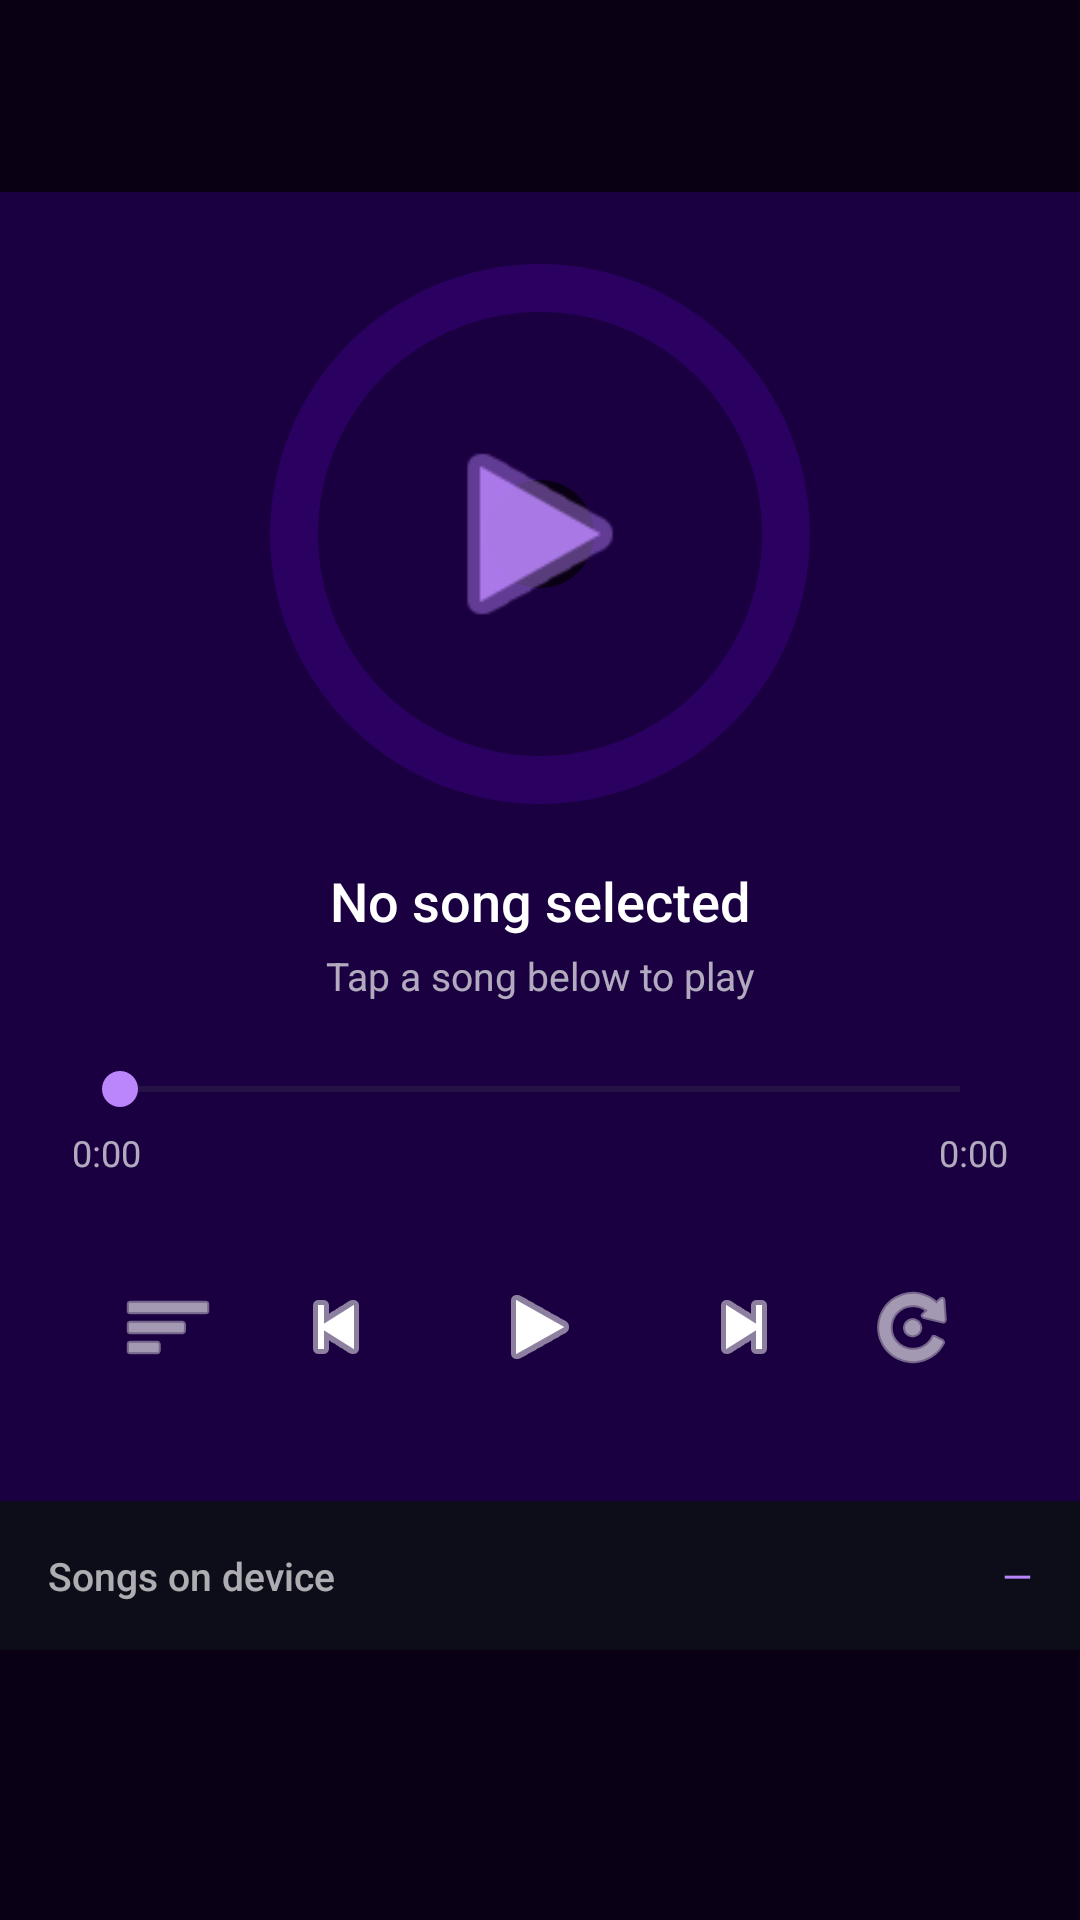

The Android layout XML behind this screen, and the referenced resources:
<!-- AndroidManifest.xml: application theme Theme.VidViewer -->
<!-- res/layout/activity_audio_player.xml -->
<?xml version="1.0" encoding="utf-8"?>
<LinearLayout
    xmlns:android="http://schemas.android.com/apk/res/android"
    xmlns:app="http://schemas.android.com/apk/res-auto"
    android:layout_width="match_parent"
    android:layout_height="match_parent"
    android:orientation="vertical"
    android:background="#0A0015">

    
    <androidx.appcompat.widget.Toolbar
        android:id="@+id/toolbar_audio"
        android:layout_width="match_parent"
        android:layout_height="?attr/actionBarSize"
        android:background="#14000000"
        app:titleTextColor="#FFFFFF"
        app:navigationIconTint="#FFFFFF" />

    
    <ScrollView
        android:layout_width="match_parent"
        android:layout_height="match_parent"
        android:fillViewport="true">

        <LinearLayout
            android:layout_width="match_parent"
            android:layout_height="wrap_content"
            android:orientation="vertical">

            
            <LinearLayout
                android:id="@+id/card_now_playing"
                android:layout_width="match_parent"
                android:layout_height="wrap_content"
                android:orientation="vertical"
                android:padding="24dp"
                android:background="#1A0040"
                android:visibility="visible">

                
                <FrameLayout
                    android:layout_width="180dp"
                    android:layout_height="180dp"
                    android:layout_gravity="center_horizontal"
                    android:layout_marginBottom="20dp">

                    
                    <View
                        android:layout_width="180dp"
                        android:layout_height="180dp"
                        android:background="@drawable/bg_audio_disc" />

                    
                    <ImageView
                        android:layout_width="80dp"
                        android:layout_height="80dp"
                        android:layout_gravity="center"
                        android:src="@android:drawable/ic_media_play"
                        android:tint="#BB86FC"
                        android:alpha="0.9" />

                </FrameLayout>

                
                <TextView
                    android:id="@+id/tv_audio_title"
                    android:layout_width="match_parent"
                    android:layout_height="wrap_content"
                    android:text="No song selected"
                    android:textColor="#FFFFFF"
                    android:textSize="18sp"
                    android:fontFamily="sans-serif-medium"
                    android:gravity="center"
                    android:maxLines="2"
                    android:ellipsize="end"
                    android:layout_marginBottom="4dp" />

                
                <TextView
                    android:id="@+id/tv_audio_artist"
                    android:layout_width="match_parent"
                    android:layout_height="wrap_content"
                    android:text="Tap a song below to play"
                    android:textColor="#AAFFFFFF"
                    android:textSize="13sp"
                    android:gravity="center"
                    android:layout_marginBottom="20dp" />

                
                <SeekBar
                    android:id="@+id/seek_audio"
                    android:layout_width="match_parent"
                    android:layout_height="wrap_content"
                    android:progressTint="#BB86FC"
                    android:thumbTint="#BB86FC"
                    android:layout_marginBottom="4dp" />

                
                <LinearLayout
                    android:layout_width="match_parent"
                    android:layout_height="wrap_content"
                    android:orientation="horizontal"
                    android:layout_marginBottom="16dp">

                    <TextView
                        android:id="@+id/tv_audio_position"
                        android:layout_width="wrap_content"
                        android:layout_height="wrap_content"
                        android:text="0:00"
                        android:textColor="#AAFFFFFF"
                        android:textSize="12sp" />

                    <View android:layout_width="0dp" android:layout_height="1dp" android:layout_weight="1" />

                    <TextView
                        android:id="@+id/tv_audio_duration"
                        android:layout_width="wrap_content"
                        android:layout_height="wrap_content"
                        android:text="0:00"
                        android:textColor="#AAFFFFFF"
                        android:textSize="12sp" />

                </LinearLayout>

                
                <LinearLayout
                    android:layout_width="match_parent"
                    android:layout_height="wrap_content"
                    android:orientation="horizontal"
                    android:gravity="center">

                    <ImageButton
                        android:id="@+id/btn_audio_shuffle"
                        android:layout_width="44dp"
                        android:layout_height="44dp"
                        android:src="@android:drawable/ic_menu_sort_by_size"
                        android:tint="#FFFFFF"
                        android:background="?attr/selectableItemBackgroundBorderless"
                        android:contentDescription="Shuffle" />

                    <ImageButton
                        android:id="@+id/btn_audio_prev"
                        android:layout_width="52dp"
                        android:layout_height="52dp"
                        android:src="@android:drawable/ic_media_previous"
                        android:tint="#FFFFFF"
                        android:background="?attr/selectableItemBackgroundBorderless"
                        android:layout_marginHorizontal="8dp"
                        android:contentDescription="Previous song" />

                    
                    <ImageButton
                        android:id="@+id/btn_audio_play_pause"
                        android:layout_width="68dp"
                        android:layout_height="68dp"
                        android:src="@android:drawable/ic_media_play"
                        android:tint="#FFFFFF"
                        android:background="@drawable/bg_play_button_circle"
                        android:padding="16dp"
                        android:contentDescription="Play or Pause" />

                    <ImageButton
                        android:id="@+id/btn_audio_next"
                        android:layout_width="52dp"
                        android:layout_height="52dp"
                        android:src="@android:drawable/ic_media_next"
                        android:tint="#FFFFFF"
                        android:background="?attr/selectableItemBackgroundBorderless"
                        android:layout_marginHorizontal="8dp"
                        android:contentDescription="Next song" />

                    <ImageButton
                        android:id="@+id/btn_audio_repeat"
                        android:layout_width="44dp"
                        android:layout_height="44dp"
                        android:src="@android:drawable/ic_menu_rotate"
                        android:tint="#FFFFFF"
                        android:background="?attr/selectableItemBackgroundBorderless"
                        android:contentDescription="Repeat" />

                </LinearLayout>

            </LinearLayout>

            
            <LinearLayout
                android:layout_width="match_parent"
                android:layout_height="wrap_content"
                android:orientation="horizontal"
                android:gravity="center_vertical"
                android:padding="16dp"
                android:background="#0D0D1A">

                <TextView
                    android:layout_width="0dp"
                    android:layout_height="wrap_content"
                    android:layout_weight="1"
                    android:text="Songs on device"
                    android:textColor="#AAFFFFFF"
                    android:textSize="13sp"
                    android:fontFamily="sans-serif-medium" />

                <TextView
                    android:id="@+id/tv_audio_song_count"
                    android:layout_width="wrap_content"
                    android:layout_height="wrap_content"
                    android:text="—"
                    android:textColor="#BB86FC"
                    android:textSize="13sp" />

            </LinearLayout>

            <androidx.recyclerview.widget.RecyclerView
                android:id="@+id/rv_audio_list"
                android:layout_width="match_parent"
                android:layout_height="wrap_content"
                android:background="#0D0D1A"
                android:nestedScrollingEnabled="false" />

        </LinearLayout>

    </ScrollView>

</LinearLayout>
<!-- resources referenced by this layout -->
<resources>
  <!-- drawable bg_audio_disc (drawable) -->
  <?xml version="1.0" encoding="utf-8"?>
  <layer-list xmlns:android="http://schemas.android.com/apk/res/android">
  
      
      <item>
          <shape android:shape="oval">
              <solid android:color="#2A0060" />
          </shape>
      </item>
  
      
      <item
          android:top="16dp"
          android:bottom="16dp"
          android:left="16dp"
          android:right="16dp">
          <shape android:shape="oval">
              <solid android:color="#1A0040" />
          </shape>
      </item>
  
      
      <item
          android:top="72dp"
          android:bottom="72dp"
          android:left="72dp"
          android:right="72dp">
          <shape android:shape="oval">
              <solid android:color="#0A0015" />
          </shape>
      </item>
  
  </layer-list>
  <style name="Theme.VidViewer" parent="Theme.Material3.Light.NoActionBar">
          <item name="colorPrimary">@color/md_theme_primary</item>
          <item name="colorOnPrimary">@color/md_theme_on_primary</item>
          <item name="colorPrimaryContainer">@color/md_theme_primary_container</item>
          <item name="colorOnPrimaryContainer">@color/md_theme_on_primary_container</item>
          <item name="colorSecondary">@color/md_theme_secondary</item>
          <item name="colorOnSecondary">@color/md_theme_on_secondary</item>
          <item name="colorTertiary">@color/md_theme_tertiary</item>
          <item name="colorSurface">@color/md_theme_surface</item>
          <item name="colorOnSurface">@color/md_theme_on_surface</item>
          <item name="android:colorBackground">@color/md_theme_background</item>
          <item name="colorError">@color/md_theme_error</item>
          <item name="android:statusBarColor">?attr/colorSurface</item>
          <item name="android:navigationBarColor">?attr/colorSurface</item>
          <item name="android:windowLightStatusBar">true</item>
      </style>
  <color name="md_theme_primary">#7C4DFF</color>
  <color name="md_theme_error">#FF5252</color>
</resources>
